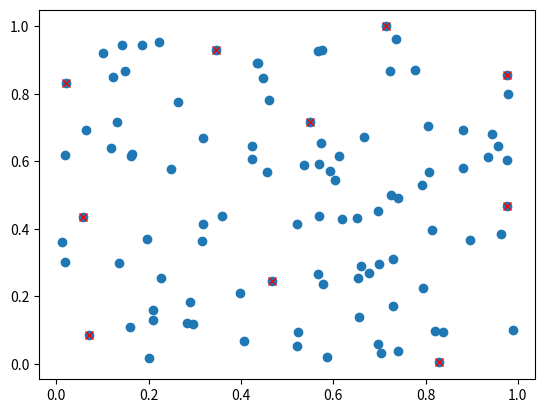
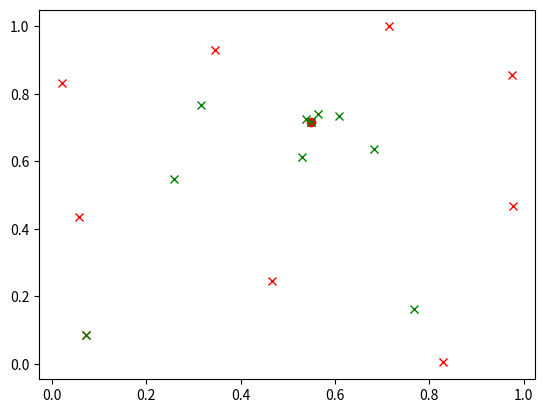

Here is the Python script that generated these plots, in order:
# Some utility methods 


import numpy as np
import copy
from scipy.spatial.distance import cdist
class UtilityMethod:
    @staticmethod
    def gen_rot_mat_pseudo(u0,v0,alp): # Generates a random rotation matrix given two random vectors uu and vv
                     #  see [1] "On the Rigid Rotation Conept in n-Dimensional Spaces"  by
                     # Daniele Mortari (2001) for mathematical formulation
        if not (np.ndim(u0)==1 and np.ndim(v0)==1 and np.ndim(alp)==0):
            raise Exception('dimensions of inputs are incorrect')
        D=u0.size;
        u=u0/np.linalg.norm(u0);
        v=v0-np.sum(u*v0)*u;
        v=v/np.linalg.norm(v);
        u=np.atleast_2d(u).T
        v=np.atleast_2d(v).T        
        R=np.eye(D)+np.sin(alp)*(v @ u.T - u @ v.T)+(np.cos(alp)-1)*(u @ u.T+ v @ v.T);
        return R
    
    
    def keep_farthest(X,n):
        # iteratively removes closest solutions from X such that n solutions remain in the end
        # each element of X is in [0,1]
        N,D=np.shape(X);
        dis=cdist(X,X);
        dis2=dis+np.eye(N)*D**.5*2; # distance to self if very large
        keepInd=[0]
        candidInd=list(range(1,N));
        for k in np.arange(1,n):
            closest=np.min(np.atleast_2d(dis[np.ix_(keepInd,candidInd)]),axis=0)
            index=np.argmax(closest) # index of farthest point from candidInd
            keepInd.append(candidInd[index]);
            candidInd.pop(index);
        Y=copy.deepcopy(X[keepInd,:]);
        minDis=np.min(dis2[np.ix_(keepInd,keepInd)]);
        return Y, minDis

    def redist_glob_min(X,Xref,hardNU,disTol):
    # distance to the point Xref shrinks according to the rank of the solution
    # when all solutions are sorted according to their distance to Xref
    # disTol: Almost makes sure all solutions are at least disTol far from each other
    # 0 <= hardNU: Controls the nonlinearity of scaling
        maxTry=100; # maixumum number of tries so that each redictributed solution is far from the previously relocated solutions
        N,D=np.shape(X);
        countTry=np.zeros(N);
        tauNU=0.2;
        Y=copy.deepcopy(X); # redistributed solutions
        
        if N>1:
            Vlength=np.zeros(N);
            V=np.zeros((N,D));
            for k in np.arange(N):
                V[k]=X[k]-Xref;
                Vlength[k]=np.linalg.norm(V[k]);

        
            ind=np.argsort(Vlength);
            rnk=np.zeros(N);
            rnk[ind]=np.arange(1,N+1); # rank of each solution when sorted according to distance to Xref
            rnk=rnk/N*(1-tauNU)+tauNU;
            targetCoef=rnk**hardNU; # reduce distance to Xref proportionally to the rank
        
            for k in np.arange(ind.size):
                for tryNo in np.arange(maxTry+1):
                    term1=(maxTry-tryNo)/maxTry;
                    finCoef=targetCoef[ind[k]]**term1; # final coefficient, ideally close to targetCoef unless it violates the disTol criterion
                    Y[ind[k],:]= Xref+ finCoef*V[ind[k],:];
                    # now make sure Y(k,:) is at least disTol away from all previously
                    # redistributed solutions
                    tmp=np.delete(np.arange(N),ind[k])
                    dis1=cdist(np.atleast_2d(Y[ind[k]]),np.atleast_2d(Y[tmp]) );
                    countTry[ind[k]]=tryNo;
                    #print(k,finCoef,np.min(dis1))

                    if  (k==0) or (k==N-1) or  (np.min(dis1)>=disTol):  
                        break # accept this new location
            # end: k-th solution has been relocated
        else:
            pass
        return Y,countTry


if __name__=='__main__': # a simple test of this class
    from matplotlib import pyplot as plt
    R=UtilityMethod.gen_rot_mat_pseudo(np.arange(3),np.arange(2,5),.3)
    print(R)
    np.random.seed(0)
    
    X=np.random.rand(100,2)
    Y,tmp=UtilityMethod.keep_farthest(X,10)
    
    plt.plot(X[:,0],X[:,1],'o')
    plt.plot(Y[:,0],Y[:,1],'xr')
    
    Z,temp=UtilityMethod.redist_glob_min(Y,Y[0],3,0.01)
    fig2=plt.figure(2)
    ax=fig2.add_subplot(1,1,1)
    
    plt.plot(Y[:,0],Y[:,1],'xr')
    plt.plot(Y[0,0],Y[0,1],'or')

    plt.plot(Z[:,0],Z[:,1],'xg')


    
